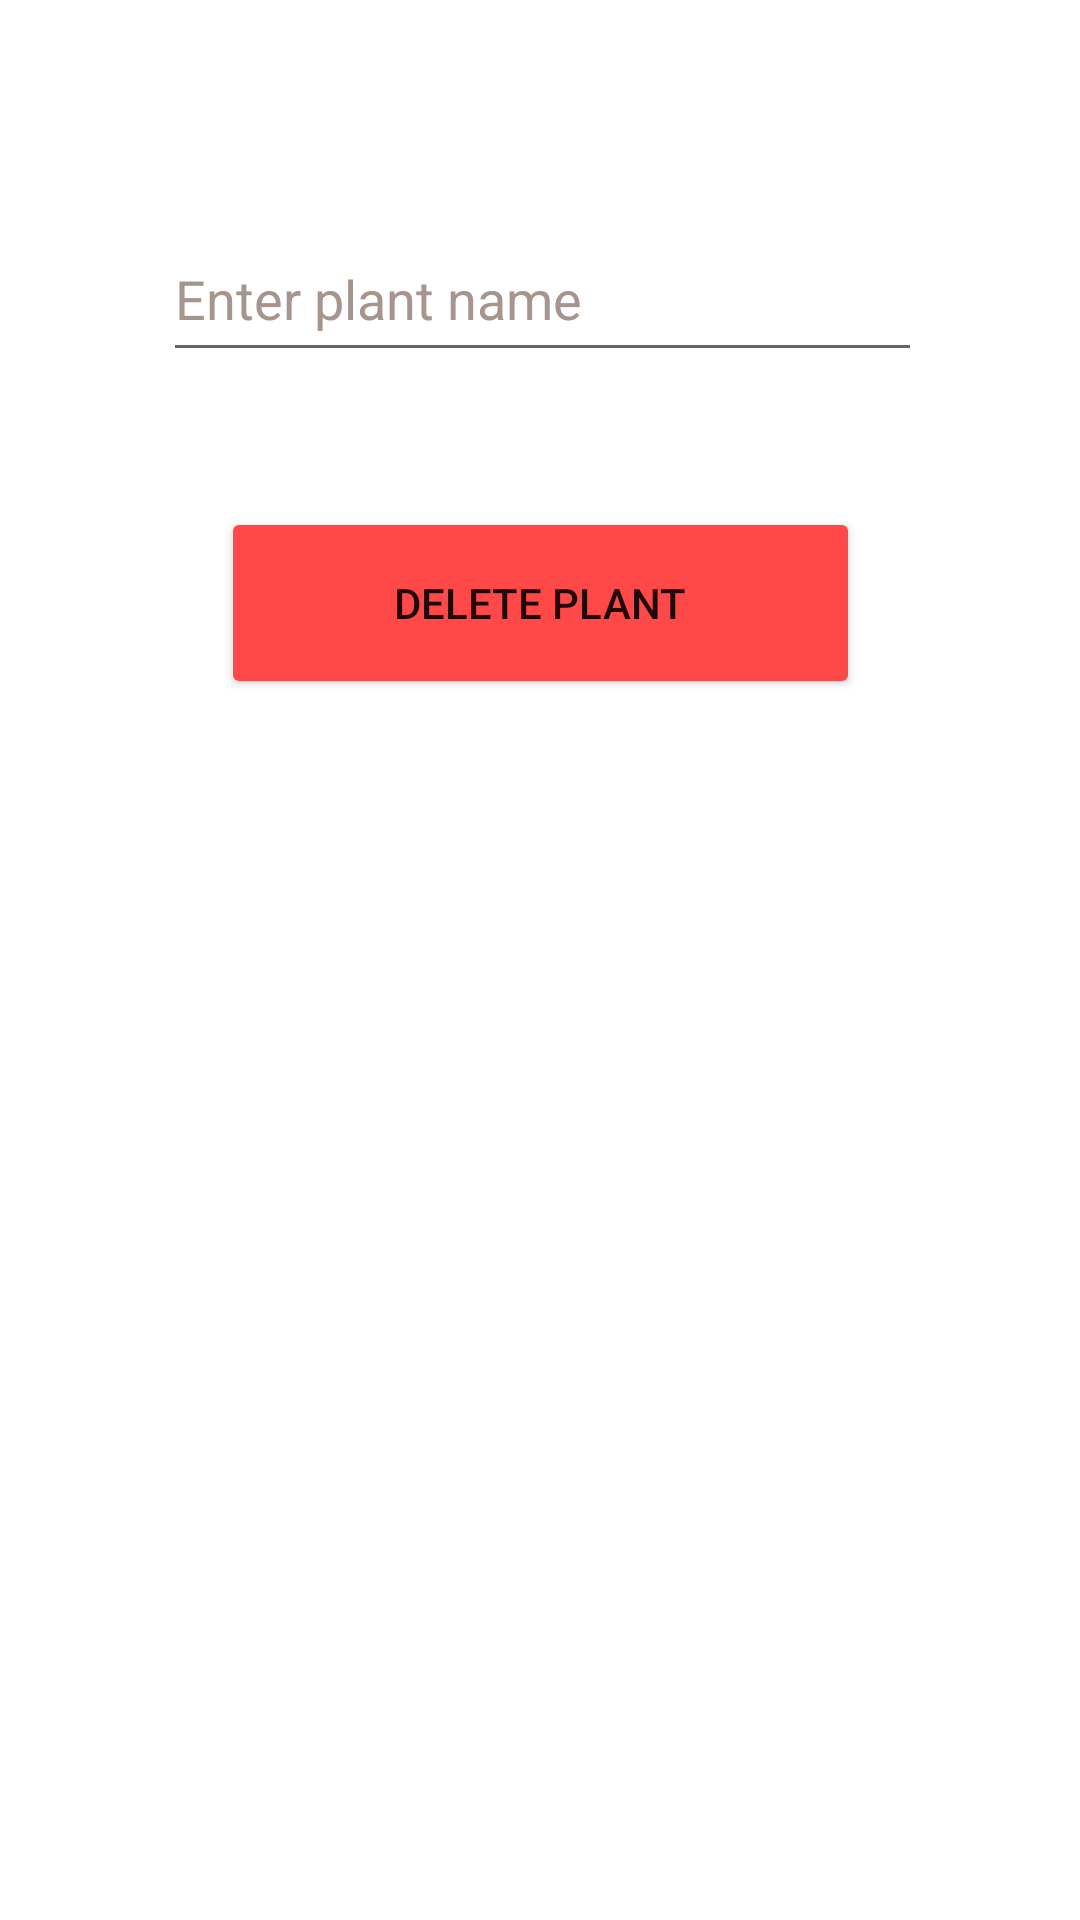

Write the Android layout XML for this screen, with the resource values it uses.
<!-- AndroidManifest.xml: application theme Theme.Petal -->
<!-- res/layout/activity_delete_plant.xml -->
<?xml version="1.0" encoding="utf-8"?>
<androidx.constraintlayout.widget.ConstraintLayout xmlns:android="http://schemas.android.com/apk/res/android"
    xmlns:app="http://schemas.android.com/apk/res-auto"
    xmlns:tools="http://schemas.android.com/tools"
    android:layout_width="match_parent"
    android:layout_height="match_parent"
    tools:context=".DeletePlant">

    <EditText
        android:id="@+id/plantname"
        android:layout_width="253dp"
        android:layout_height="52dp"
        android:layout_marginStart="100dp"
        android:layout_marginTop="141dp"
        android:layout_marginEnd="101dp"
        android:layout_marginBottom="24dp"
        android:ems="10"
        android:hint="Enter plant name"
        android:inputType="textPersonName"
        android:textColorHint="#A5958D"
        app:layout_constraintBottom_toTopOf="@+id/deletebuttonbyname"
        app:layout_constraintEnd_toEndOf="parent"
        app:layout_constraintHorizontal_bias="0.488"
        app:layout_constraintStart_toStartOf="parent"
        app:layout_constraintTop_toTopOf="parent" />

    <Button
        android:id="@+id/deletebuttonbyname"
        android:layout_width="213dp"
        android:layout_height="64dp"
        android:layout_marginStart="133dp"
        android:layout_marginTop="21dp"
        android:layout_marginEnd="133dp"
        android:layout_marginBottom="476dp"
        android:backgroundTint="#FF4949"
        android:text="Delete Plant"
        app:layout_constraintBottom_toBottomOf="parent"
        app:layout_constraintEnd_toEndOf="parent"
        app:layout_constraintStart_toStartOf="parent"
        app:layout_constraintTop_toBottomOf="@+id/plantname" />
</androidx.constraintlayout.widget.ConstraintLayout>
<!-- resources referenced by this layout -->
<resources>
  <style name="Theme.Petal" parent="Theme.MaterialComponents.DayNight.DarkActionBar">
          
          <item name="colorPrimary">@color/purple_500</item>
          <item name="colorPrimaryVariant">@color/purple_700</item>
          <item name="colorOnPrimary">@color/white</item>
          
          <item name="colorSecondary">@color/teal_200</item>
          <item name="colorSecondaryVariant">@color/teal_700</item>
          <item name="colorOnSecondary">@color/black</item>
          
          <item name="android:statusBarColor">?attr/colorPrimaryVariant</item>
          
      </style>
  <!-- not gathered from this repository: default colours our renderer supplied (Android Studio template values) -->
  <color name="purple_500">#FF6200EE</color>
  <color name="purple_700">#FF3700B3</color>
  <color name="teal_200">#FF03DAC5</color>
  <color name="teal_700">#FF018786</color>
  <color name="black">#FF000000</color>
  <color name="white">#FFFFFFFF</color>
</resources>
